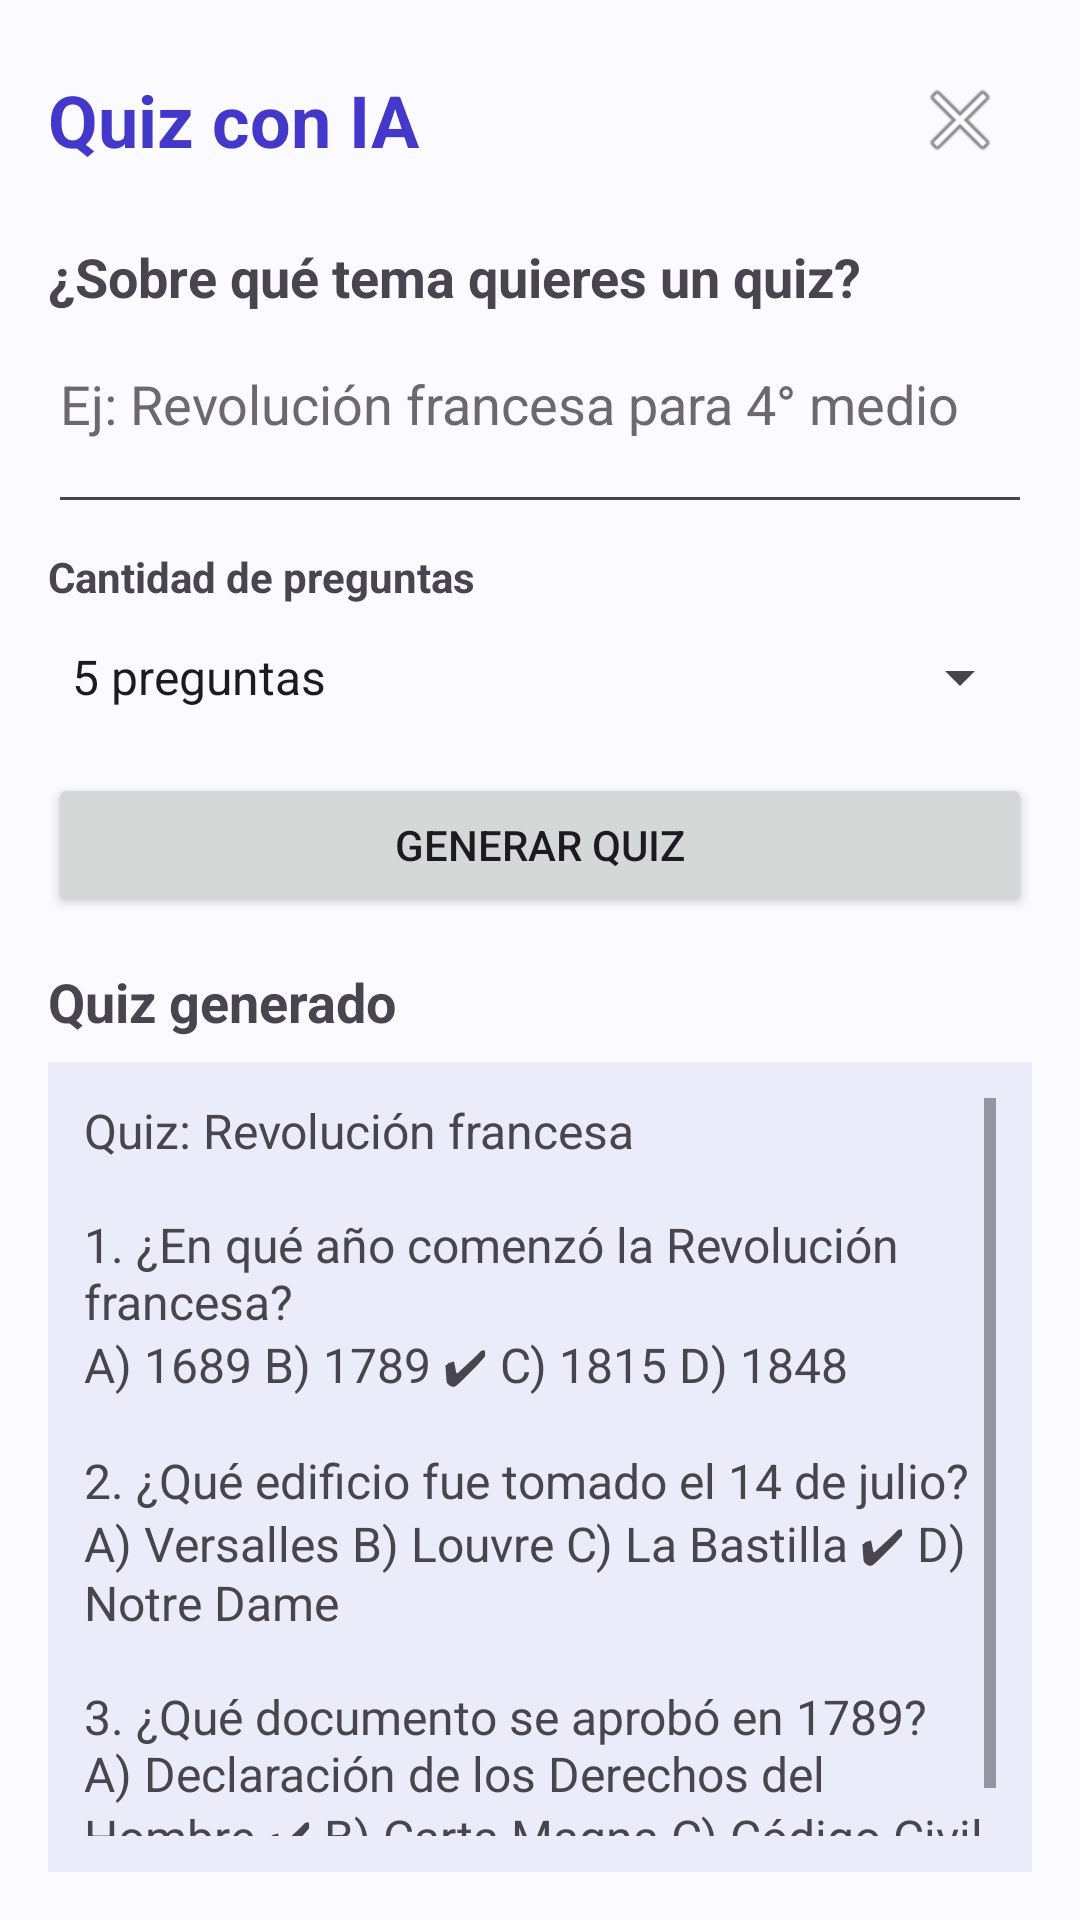

Reconstruct the res/layout file that produces this screen, plus the resources it refers to.
<!-- AndroidManifest.xml: application theme Theme.GeneradorDeQuiz -->
<!-- res/layout/activity_iaactivity.xml -->
<?xml version="1.0" encoding="utf-8"?>
<LinearLayout xmlns:android="http://schemas.android.com/apk/res/android"
    xmlns:tools="http://schemas.android.com/tools"
    android:id="@+id/main"
    android:layout_width="match_parent"
    android:layout_height="match_parent"
    android:orientation="vertical"
    tools:context=".IAActivity">

    
    <LinearLayout
        android:layout_width="match_parent"
        android:layout_height="wrap_content"
        android:gravity="center_vertical"
        android:orientation="horizontal"
        android:padding="16dp">

        <TextView
            android:id="@+id/txtTituloIA"
            style="@style/TituloPantalla"
            android:layout_width="0dp"
            android:layout_height="wrap_content"
            android:layout_weight="1"
            android:text="@string/titulo_ia" />

        <ImageButton
            android:id="@+id/btnVolverIA"
            android:layout_width="48dp"
            android:layout_height="48dp"
            android:background="@android:color/transparent"
            android:contentDescription="@string/desc_btn_volver"
            android:src="@android:drawable/ic_menu_close_clear_cancel" />
    </LinearLayout>

    
    <LinearLayout
        android:layout_width="match_parent"
        android:layout_height="match_parent"
        android:orientation="vertical"
        android:paddingHorizontal="16dp"
        android:paddingBottom="16dp">

        <TextView
            android:id="@+id/txtLblTemaIA"
            android:layout_width="wrap_content"
            android:layout_height="wrap_content"
            android:text="@string/lbl_tema_ia"
            android:textSize="18sp"
            android:textStyle="bold" />

        <EditText
            android:id="@+id/edtTemaIA"
            android:layout_width="match_parent"
            android:layout_height="wrap_content"
            android:layout_marginTop="8dp"
            android:gravity="top|start"
            android:hint="@string/hint_tema_ia"
            android:inputType="textMultiLine"
            android:minLines="2"
            android:importantForAutofill="no" />

        <TextView
            android:id="@+id/txtLblCantidadIA"
            android:layout_width="wrap_content"
            android:layout_height="wrap_content"
            android:layout_marginTop="8dp"
            android:text="@string/lbl_cantidad_ia"
            android:textStyle="bold" />

        <Spinner
            android:id="@+id/spnCantidadIA"
            android:layout_width="match_parent"
            android:layout_height="wrap_content"
            android:minHeight="48dp"
            android:entries="@array/cantidades_ia" />

        <Button
            android:id="@+id/btnGenerarIA"
            android:layout_width="match_parent"
            android:layout_height="wrap_content"
            android:layout_marginTop="8dp"
            android:text="@string/btn_generar_ia" />

        <TextView
            android:id="@+id/txtLblRespuestaIA"
            android:layout_width="wrap_content"
            android:layout_height="wrap_content"
            android:layout_marginTop="16dp"
            android:text="@string/lbl_respuesta_ia"
            android:textSize="18sp"
            android:textStyle="bold" />

        <ScrollView
            android:layout_width="match_parent"
            android:layout_height="0dp"
            android:layout_weight="1"
            android:layout_marginTop="8dp"
            android:background="?attr/colorSurfaceContainer"
            android:padding="12dp">

            <TextView
                android:id="@+id/txtRespuestaIA"
                android:layout_width="match_parent"
                android:layout_height="wrap_content"
                android:text="@string/respuesta_ejemplo_ia"
                android:textSize="16sp" />
        </ScrollView>
    </LinearLayout>
</LinearLayout>
<!-- resources referenced by this layout -->
<resources>
  <string-array name="cantidades_ia">
          <item>5 preguntas</item>
          <item>10 preguntas</item>
          <item>15 preguntas</item>
      </string-array>
  <string name="btn_generar_ia">Generar quiz</string>
  <string name="desc_btn_volver">Volver a la lista</string>
  <string name="hint_tema_ia">Ej: Revolución francesa para 4° medio</string>
  <string name="lbl_cantidad_ia">Cantidad de preguntas</string>
  <string name="lbl_respuesta_ia">Quiz generado</string>
  <string name="lbl_tema_ia">¿Sobre qué tema quieres un quiz?</string>
  <string name="respuesta_ejemplo_ia">Quiz: Revolución francesa\n\n1. ¿En qué año comenzó la Revolución francesa?\nA) 1689  B) 1789 ✔  C) 1815  D) 1848\n\n2. ¿Qué edificio fue tomado el 14 de julio?\nA) Versalles  B) Louvre  C) La Bastilla ✔  D) Notre Dame\n\n3. ¿Qué documento se aprobó en 1789?\nA) Declaración de los Derechos del Hombre ✔  B) Carta Magna  C) Código Civil  D) Constitución de 1791</string>
  <string name="titulo_ia">Quiz con IA</string>
  <style name="TituloPantalla">
          <item name="android:textSize">24sp</item>
          <item name="android:textStyle">bold</item>
          <item name="android:textColor">?attr/colorPrimary</item>
      </style>
  <style name="Theme.GeneradorDeQuiz" parent="Base.Theme.GeneradorDeQuiz" />
  <style name="Base.Theme.GeneradorDeQuiz" parent="Theme.Material3.DayNight.NoActionBar">
          <item name="colorPrimary">@color/primario</item>
          <item name="colorOnPrimary">@color/sobre_primario</item>
          <item name="android:colorBackground">@color/fondo</item>
          <item name="colorSurface">@color/fondo</item>
          <item name="colorSurfaceContainer">@color/fondo_tarjeta</item>
          <item name="android:textColorHint">@color/texto_hint</item>
      </style>
  <color name="primario">#FF4338CA</color>
  <color name="sobre_primario">#FFFFFFFF</color>
  <color name="fondo">#FFFAFAFF</color>
  <color name="fondo_tarjeta">#FFECEBFA</color>
  <color name="texto_hint">#FF6B6870</color>
</resources>
